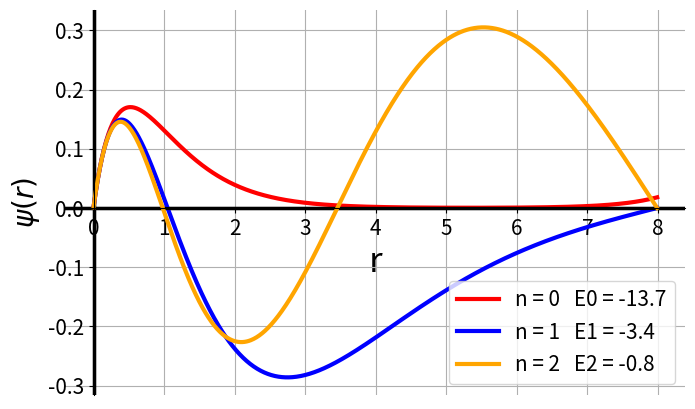

The matplotlib source for this figure:
import numpy as np
import matplotlib.pyplot as plt
from scipy.integrate import odeint
from scipy.optimize import bisect

# Basic parameters
E0   = -13.6     # approximate ground state energy
e    = 3.795      # charge of electron in eVA
hbarc = 1973   # in eVA
m    = 0.511e6    # in eV/c^2

# Based on the given parameters, calculate 2m/hbar^2c
C  = 2*m/hbarc**2
# Defining Helper Functions

def V(r):
    return - e**2/r

def A(r):
    return C*(V(r)-E)

def dzdr(z, r):
    x, y = z
    dxdr = y
    dydr = A(r)*x
    dzdr = np.array([dxdr, dydr])
    return dzdr

def waveFunc(energy):
    global sol
    global E
    E = energy
    sol = odeint(dzdr, z[0], r)
    return sol[-1, 0]

# setting arrays for storing values

r = np.arange(1e-15, 8, 0.01)
z = np.zeros([len(r),2])
x0 = 0.001
y0 = 1
z[0] = [x0, y0]
# Finding energy eigen values

Energy = np.linspace(-20, 0, 100)
waveFuncRight = np.array([waveFunc(Eval) for Eval in Energy])
sign = np.sign(waveFuncRight)
eigenValue = []
for i in range(len(sign)-1):
    if sign[i] == - sign[i+1]:
        en = bisect(waveFunc, Energy[i], Energy[i+1])
        en = round(en,4)
        eigenValue += [en]

print('Energy Eigen Values are \n'+str(eigenValue))

# Plotting wavefunctions

def plot():
    fig, ax = plt.subplots(figsize=(8, 5))
    # set the x-spine
    ax.spines['left'].set_position('zero')

    # turn off the right spine/ticks
    ax.spines['right'].set_color('none')
    ax.yaxis.tick_left()

    # set the y-spine
    ax.spines['bottom'].set_position('zero')

    # turn off the top spine/ticks
    ax.spines['top'].set_color('none')
    ax.xaxis.tick_bottom()

plot()

color = ['red', 'blue', 'orange']
for i in range(len(eigenValue)):
    waveFunc(eigenValue[i])
    plt.axhline(lw=2.3, c='black')
    plt.axvline(lw=2.3, c='black')
    plt.xticks(size=15)
    plt.yticks(size=15)
    plt.plot(r, sol[:,0], color=color[i], lw=3, label='n = '+str(i)+'   E'+str(i)+' = '+str(round(eigenValue[i],1)))


plt.xlabel('r', size=25)
plt.ylabel('$\psi(r)$', size=20)
plt.legend(fontsize=15)
plt.grid()
plt.show()
